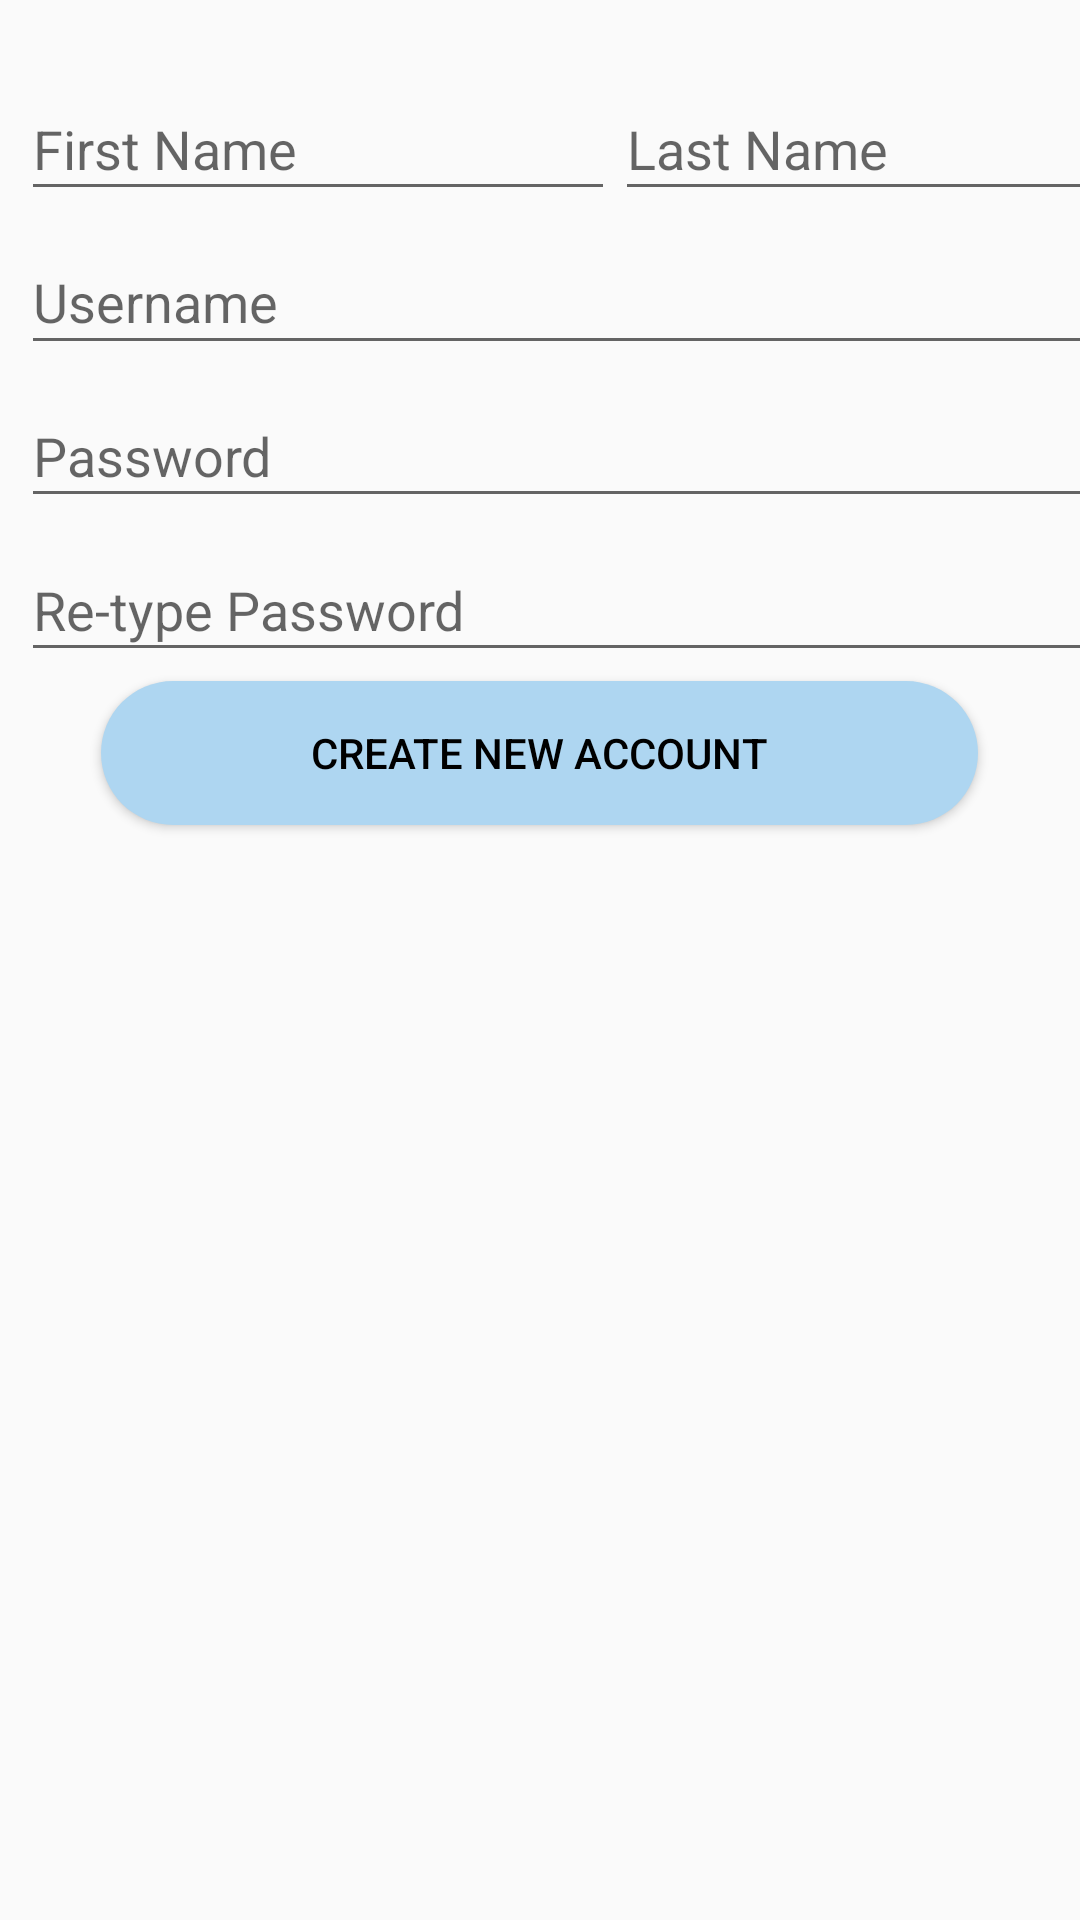

Android layout source for this screen:
<!-- AndroidManifest.xml: application theme AppTheme -->
<!-- res/layout/activity_register_customer.xml -->
<?xml version="1.0" encoding="utf-8"?>
<androidx.constraintlayout.widget.ConstraintLayout xmlns:android="http://schemas.android.com/apk/res/android"
    xmlns:app="http://schemas.android.com/apk/res-auto"
    xmlns:tools="http://schemas.android.com/tools"
    android:layout_width="match_parent"
    android:layout_height="match_parent"
    tools:context=".Activities.RegisterCustomerActivity">

    <EditText
        android:id="@+id/editTextTextPassword6"
        android:layout_width="0dp"
        android:layout_height="0dp"
        android:ems="10"
        android:hint="Re-type Password"
        android:drawableLeft="@drawable/ic_baseline_lock_24"
        android:drawablePadding="5dp"
        android:inputType="textPassword"
        app:layout_constraintBottom_toTopOf="@+id/guideline54"
        app:layout_constraintEnd_toStartOf="@+id/guideline14"
        app:layout_constraintHorizontal_bias="0.0"
        app:layout_constraintStart_toStartOf="@+id/guideline13"
        app:layout_constraintTop_toTopOf="@+id/guideline55" />

    <androidx.constraintlayout.widget.Guideline
        android:id="@+id/guideline5"
        android:layout_width="wrap_content"
        android:layout_height="wrap_content"
        android:orientation="horizontal"
        app:layout_constraintGuide_percent="0.11" />

    <androidx.constraintlayout.widget.Guideline
        android:id="@+id/guideline6"
        android:layout_width="wrap_content"
        android:layout_height="wrap_content"
        android:layout_marginTop="234dp"
        android:orientation="horizontal"
        app:layout_constraintGuide_percent="0.04"
        app:layout_constraintTop_toTopOf="parent" />

    <androidx.constraintlayout.widget.Guideline
        android:id="@+id/guideline7"
        android:layout_width="wrap_content"
        android:layout_height="wrap_content"
        android:orientation="horizontal"
        app:layout_constraintGuide_percent="0.19" />

    <androidx.constraintlayout.widget.Guideline
        android:id="@+id/guideline8"
        android:layout_width="wrap_content"
        android:layout_height="wrap_content"
        android:orientation="horizontal"
        app:layout_constraintGuide_percent="0.12" />

    <androidx.constraintlayout.widget.Guideline
        android:id="@+id/guideline9"
        android:layout_width="wrap_content"
        android:layout_height="wrap_content"
        android:orientation="horizontal"
        app:layout_constraintGuide_percent="0.27" />

    <androidx.constraintlayout.widget.Guideline
        android:id="@+id/guideline10"
        android:layout_width="wrap_content"
        android:layout_height="wrap_content"
        android:orientation="horizontal"
        app:layout_constraintGuide_percent="0.2" />

    <androidx.constraintlayout.widget.Guideline
        android:id="@+id/guideline12"
        android:layout_width="wrap_content"
        android:layout_height="wrap_content"
        android:orientation="horizontal"
        app:layout_constraintGuide_percent="0.46" />

    <androidx.constraintlayout.widget.Guideline
        android:id="@+id/guideline13"
        android:layout_width="wrap_content"
        android:layout_height="wrap_content"
        android:orientation="vertical"
        app:layout_constraintGuide_begin="7dp" />

    <androidx.constraintlayout.widget.Guideline
        android:id="@+id/guideline14"
        android:layout_width="wrap_content"
        android:layout_height="wrap_content"
        android:orientation="vertical"
        app:layout_constraintGuide_begin="404dp" />

    <androidx.constraintlayout.widget.Guideline
        android:id="@+id/guideline15"
        android:layout_width="wrap_content"
        android:layout_height="wrap_content"
        android:orientation="vertical"
        app:layout_constraintGuide_begin="205dp" />

    <EditText
        android:id="@+id/editTextTextPersonName"
        android:layout_width="0dp"
        android:layout_height="0dp"
        android:ems="10"
        android:hint="@string/firstname"
        android:inputType="textPersonName"
        android:minHeight="48dp"
        app:layout_constraintBottom_toTopOf="@+id/guideline5"
        app:layout_constraintEnd_toStartOf="@+id/guideline15"
        app:layout_constraintHorizontal_bias="0.612"
        app:layout_constraintStart_toStartOf="@+id/guideline13"
        app:layout_constraintTop_toTopOf="@+id/guideline6" />

    <EditText
        android:id="@+id/editTextTextPersonName2"
        android:layout_width="0dp"
        android:layout_height="0dp"
        android:ems="10"
        android:hint="@string/lastname"
        android:inputType="textPersonName"
        android:minHeight="48dp"
        app:layout_constraintBottom_toTopOf="@+id/guideline5"
        app:layout_constraintEnd_toStartOf="@+id/guideline14"
        app:layout_constraintStart_toStartOf="@+id/guideline15"
        app:layout_constraintTop_toTopOf="@+id/guideline6" />

    <EditText
        android:id="@+id/editTextTextEmailAddress"
        android:layout_width="0dp"
        android:layout_height="0dp"
        android:ems="10"
        android:hint="@string/email"
        android:inputType="textPersonName"
        android:drawableLeft="@drawable/ic_baseline_person_outline_24"
        android:drawablePadding="5dp"
        app:layout_constraintBottom_toTopOf="@+id/guideline7"
        app:layout_constraintEnd_toStartOf="@+id/guideline14"
        app:layout_constraintHorizontal_bias="0.0"
        app:layout_constraintStart_toStartOf="@+id/guideline13"
        app:layout_constraintTop_toTopOf="@+id/guideline8"
        app:layout_constraintVertical_bias="0.0" />

    <EditText
        android:id="@+id/editTextTextPassword"
        android:layout_width="0dp"
        android:layout_height="0dp"
        android:ems="10"
        android:hint="@string/password"
        android:drawableLeft="@drawable/ic_baseline_lock_24"
        android:drawablePadding="5dp"
        android:inputType="textPassword"
        app:layout_constraintBottom_toTopOf="@+id/guideline9"
        app:layout_constraintEnd_toStartOf="@+id/guideline14"
        app:layout_constraintHorizontal_bias="0.0"
        app:layout_constraintStart_toStartOf="@+id/guideline13"
        app:layout_constraintTop_toTopOf="@+id/guideline10"
        app:layout_constraintVertical_bias="0.0" />

    <Button
        android:id="@+id/button3"
        android:layout_width="wrap_content"
        android:layout_height="wrap_content"
        android:layout_marginTop="3dp"
        android:onClick="CreateNewAccount"
        android:text="@string/createAccount_button"
        android:background="@drawable/round_button"
        android:paddingHorizontal="70dp"
        android:paddingVertical="10dp"
        app:layout_constraintEnd_toEndOf="parent"
        app:layout_constraintHorizontal_bias="0.497"
        app:layout_constraintStart_toStartOf="parent"
        app:layout_constraintTop_toBottomOf="@+id/editTextTextPassword6" />

    <TextView
        android:id="@+id/textView10"
        android:layout_width="wrap_content"
        android:layout_height="wrap_content"
        android:layout_marginTop="5dp"
        android:text="@string/emptytext"
        android:textColor="#F00"
        app:layout_constraintEnd_toEndOf="parent"
        app:layout_constraintStart_toStartOf="parent"
        app:layout_constraintTop_toBottomOf="@+id/button3" />

    <androidx.constraintlayout.widget.Guideline
        android:id="@+id/guideline54"
        android:layout_width="wrap_content"
        android:layout_height="wrap_content"
        android:orientation="horizontal"
        app:layout_constraintGuide_percent="0.35" />

    <androidx.constraintlayout.widget.Guideline
        android:id="@+id/guideline55"
        android:layout_width="wrap_content"
        android:layout_height="wrap_content"
        android:orientation="horizontal"
        app:layout_constraintGuide_percent="0.28" />

</androidx.constraintlayout.widget.ConstraintLayout>
<!-- resources referenced by this layout -->
<resources>
  <!-- drawable round_button (drawable) -->
  <?xml version="1.0" encoding="utf-8"?>
      <shape xmlns:android="http://schemas.android.com/apk/res/android" android:shape="rectangle">
          <solid android:color="@color/round_button_color" />
          <corners android:radius="25dp" />
      </shape>
  <string name="createAccount_button">Create new account</string>
  <string name="email">Username</string>
  <string name="emptytext" />
  <string name="firstname">First Name</string>
  <string name="lastname">Last Name</string>
  <string name="password">Password</string>
  <style name="AppTheme" parent="Theme.AppCompat.Light">
          <item name="android:textColorPrimary">@color/black</item>
          <item name="colorPrimary">@android:color/transparent</item>
          <item name="windowActionBarOverlay">false</item>
  
      </style>
  <color name="round_button_color">#AED6F1</color>
  <color name="black">#FF000000</color>
</resources>
